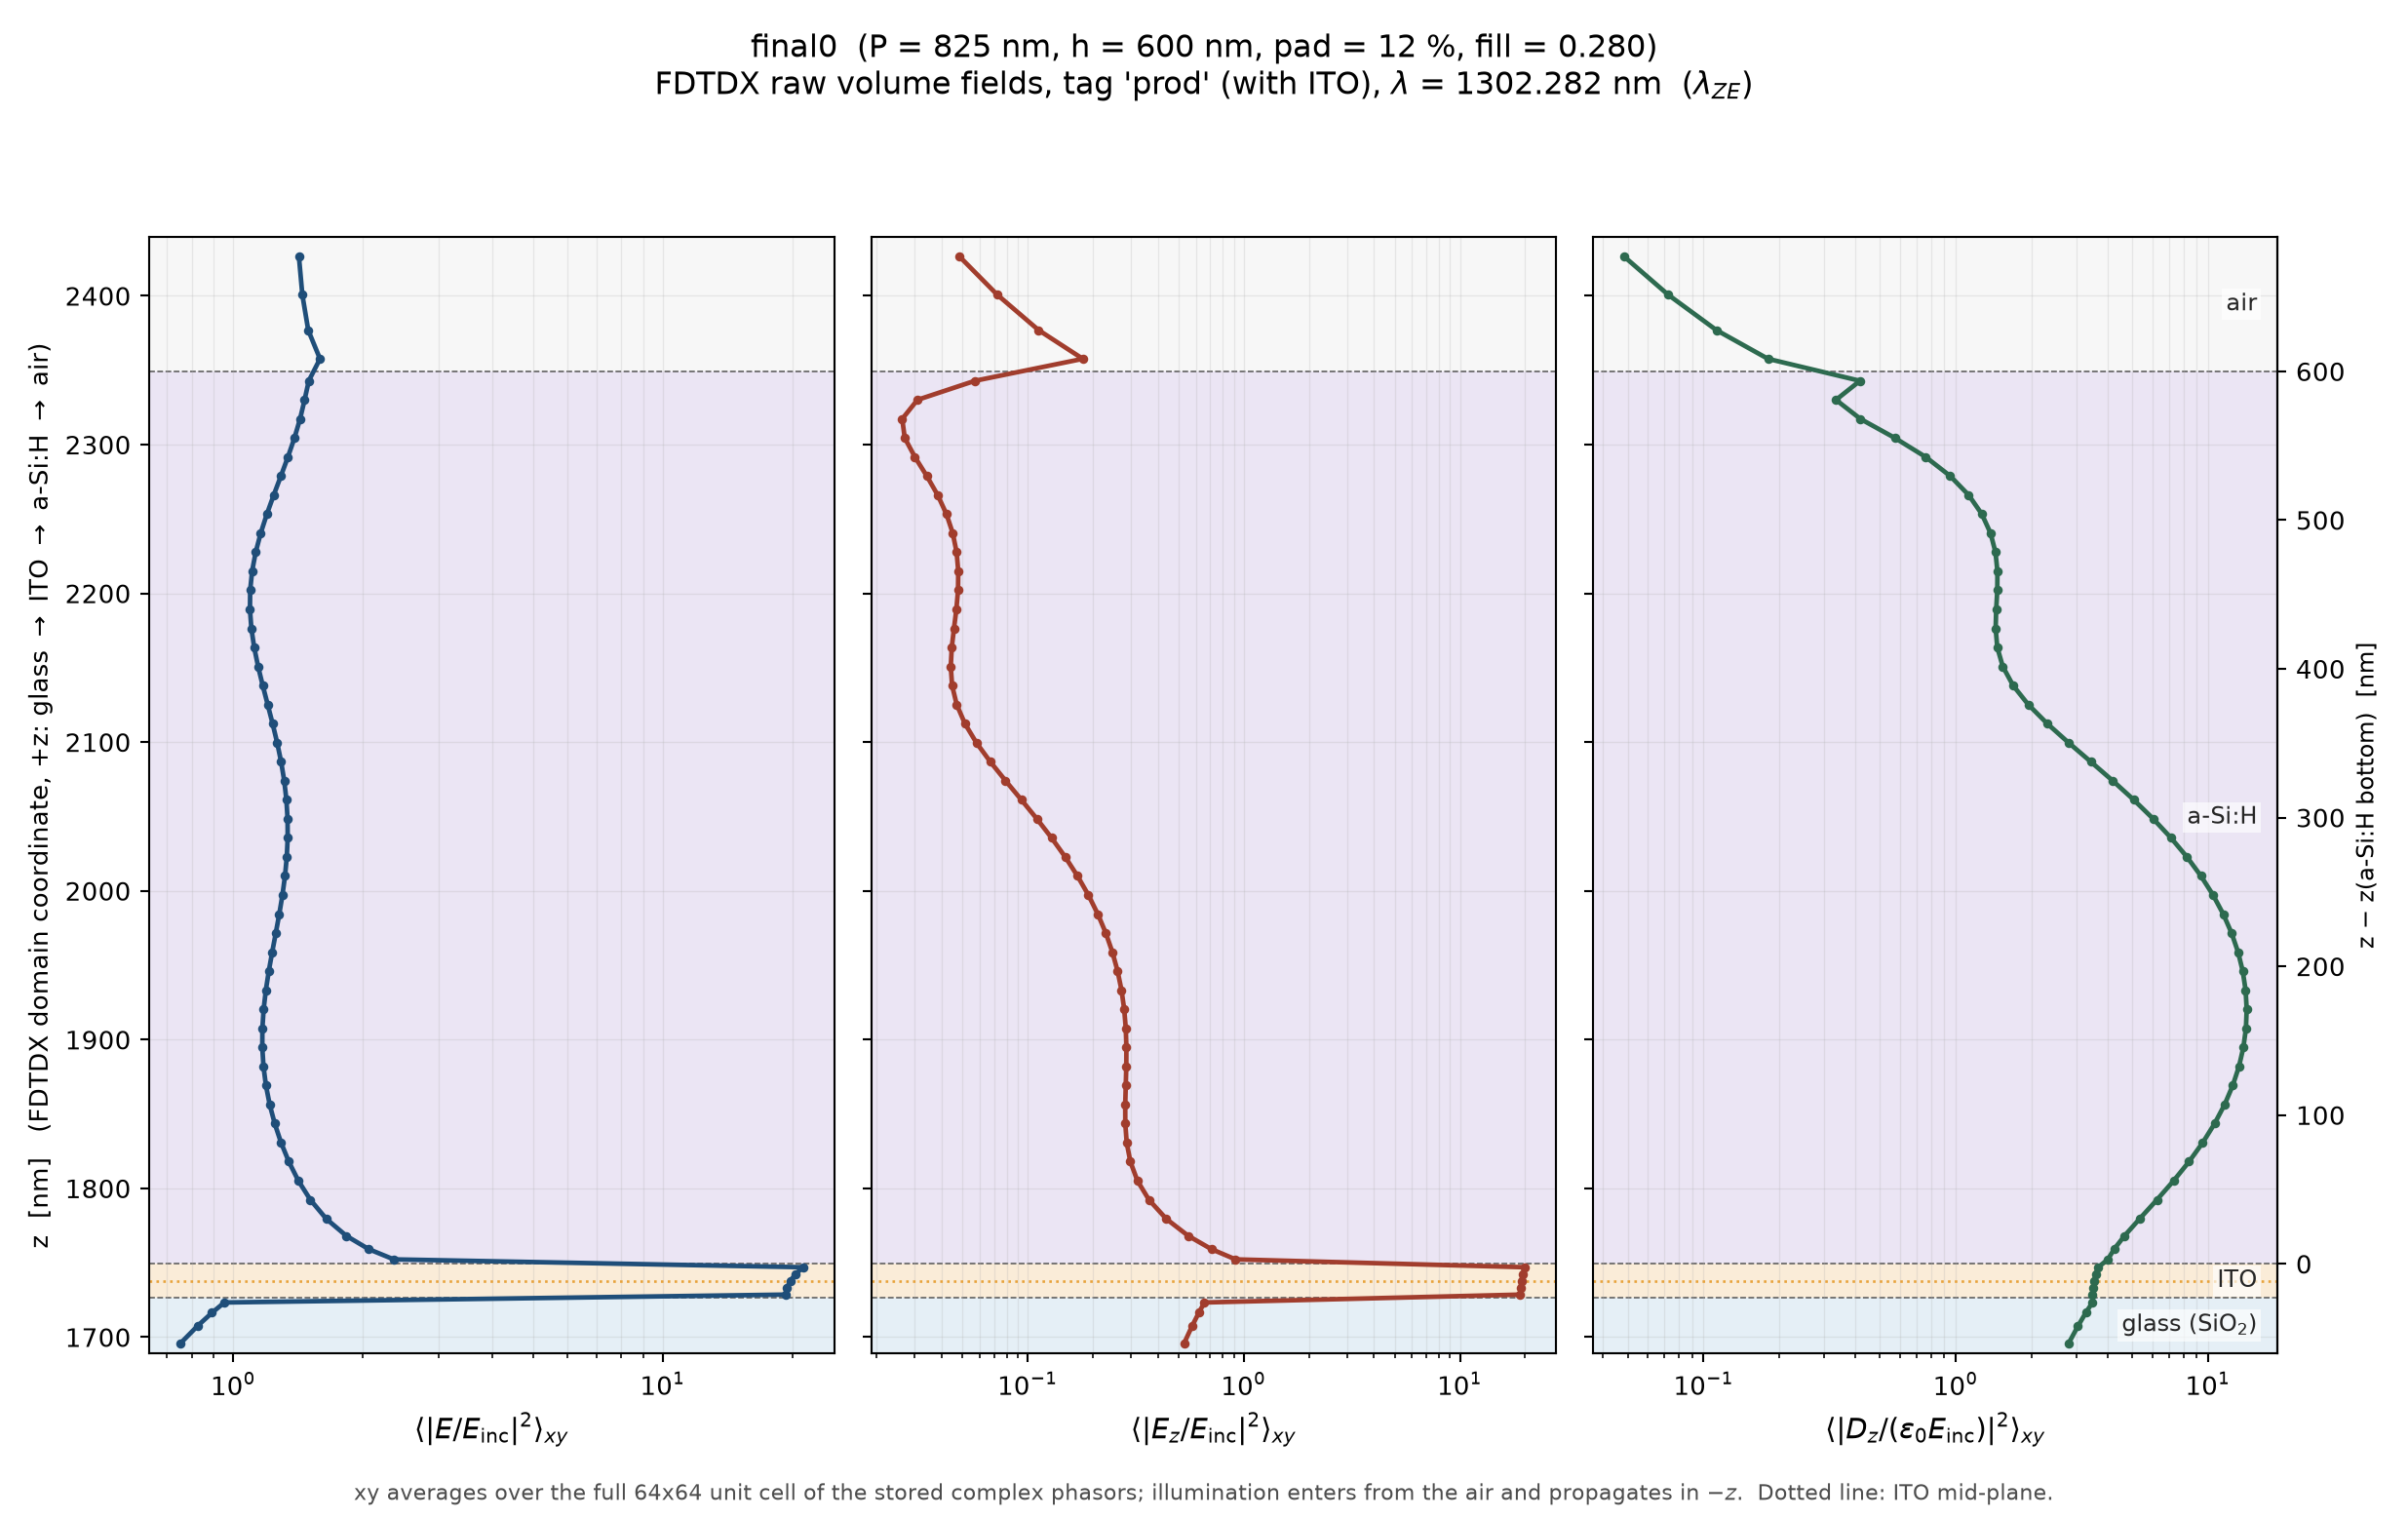

The data file committed next to this chart (first rows):
# xy-averaged squared field magnitudes v…, lambda = 1302.2820 nm
# z_nm is the FDTDX domain coordinate (z…, inside the glass PML); +z: glass -> ITO …
# E normalized to the incident Ex phasor…
z_nm, dz_nm, region, E2_xyavg, Ex2_xyavg, Ey2_xyavg, Ez2_xyavg, Dz2_xyavg
1696, 13.14, glass, 7.52791020e-01, 1.74165306e-01, 4.89881952e-02, 5.29637520e-01, 2.80141061e+00
1707, 10.11, glass, 8.24823143e-01, 1.89302712e-01, 5.88207838e-02, 5.76699648e-01, 3.05033623e+00
1716, 7.774, glass, 8.91657734e-01, 2.03816798e-01, 6.83376489e-02, 6.19503288e-01, 3.27673743e+00
1723, 5.98, glass, 9.52665561e-01, 2.17506203e-01, 7.72766292e-02, 6.57882729e-01, 3.47973773e+00
1729, 4.6, ITO, 1.92820273e+01, 2.29030617e-01, 8.31493605e-02, 1.89698474e+01, 3.48567959e+00
1733, 4.6, ITO, 1.94493862e+01, 2.89740515e-01, 1.00676323e-01, 1.90589694e+01, 3.50205562e+00
1738, 4.6, ITO, 1.98042566e+01, 4.22169220e-01, 1.39346821e-01, 1.92427406e+01, 3.53582329e+00
1742, 4.6, ITO, 2.03740556e+01, 6.34005836e-01, 2.03049359e-01, 1.95370004e+01, 3.58989307e+00
1747, 4.6, ITO, 2.12208609e+01, 9.41065963e-01, 3.00019984e-01, 1.99797749e+01, 3.67125219e+00
1752, 5.98, aSi, 2.36230675e+00, 1.10087534e+00, 3.45392079e-01, 9.16039328e-01, 4.00852643e+00
1759, 7.774, aSi, 2.06588833e+00, 1.04275614e+00, 3.14414871e-01, 7.08717323e-01, 4.24208569e+00
1768, 10.11, aSi, 1.83201248e+00, 9.90886460e-01, 2.87472310e-01, 5.53653713e-01, 4.66318463e+00
1780, 12.8, aSi, 1.64509754e+00, 9.42969675e-01, 2.64389409e-01, 4.37738455e-01, 5.35558518e+00
1792, 12.8, aSi, 1.51060736e+00, 9.00092356e-01, 2.46301161e-01, 3.64213843e-01, 6.27327229e+00
1805, 12.8, aSi, 1.41644848e+00, 8.61641397e-01, 2.32700842e-01, 3.22106242e-01, 7.30598832e+00
1818, 12.8, aSi, 1.34592164e+00, 8.25327195e-01, 2.21740090e-01, 2.98854353e-01, 8.40652437e+00
1831, 12.8, aSi, 1.29104912e+00, 7.91119876e-01, 2.12562103e-01, 2.87367145e-01, 9.52693996e+00
1844, 12.8, aSi, 1.24792476e+00, 7.60031798e-01, 2.04777350e-01, 2.83115608e-01, 1.06186861e+01
1856, 12.8, aSi, 1.21468027e+00, 7.33503105e-01, 1.98231383e-01, 2.82945780e-01, 1.16341995e+01
1869, 12.8, aSi, 1.19046217e+00, 7.13035110e-01, 1.92887873e-01, 2.84539184e-01, 1.25289301e+01
1882, 12.8, aSi, 1.17485762e+00, 6.99944797e-01, 1.88761917e-01, 2.86150905e-01, 1.32635035e+01
1895, 12.8, aSi, 1.16754873e+00, 6.95193851e-01, 1.85878750e-01, 2.86476127e-01, 1.38056545e+01
1908, 12.8, aSi, 1.16810221e+00, 6.99276432e-01, 1.84247240e-01, 2.84578534e-01, 1.41317915e+01
1920, 12.8, aSi, 1.17584535e+00, 7.12154982e-01, 1.83842580e-01, 2.79847786e-01, 1.42281212e+01
1933, 12.8, aSi, 1.18980850e+00, 7.33243660e-01, 1.84596290e-01, 2.71968547e-01, 1.40912157e+01
1946, 12.8, aSi, 1.20871874e+00, 7.61434726e-01, 1.86392281e-01, 2.60891734e-01, 1.37280045e+01
1959, 12.8, aSi, 1.23103533e+00, 7.95164465e-01, 1.89067466e-01, 2.46803396e-01, 1.31552100e+01
1972, 12.8, aSi, 1.25501698e+00, 8.32510776e-01, 1.92416878e-01, 2.30089327e-01, 1.23982778e+01
1984, 12.8, aSi, 1.27881606e+00, 8.71320367e-01, 1.96202040e-01, 2.11293651e-01, 1.14898144e+01
1997, 12.8, aSi, 1.30058660e+00, 9.09350925e-01, 2.00162032e-01, 1.91073640e-01, 1.04676884e+01
2010, 12.8, aSi, 1.31859955e+00, 9.44420441e-01, 2.04026114e-01, 1.70152990e-01, 9.37294809e+00
2023, 12.8, aSi, 1.33135743e+00, 9.74557857e-01, 2.07527372e-01, 1.49272198e-01, 8.24751218e+00
2036, 12.8, aSi, 1.33769768e+00, 9.98138430e-01, 2.10416324e-01, 1.29142922e-01, 7.13198851e+00
2048, 12.8, aSi, 1.33687713e+00, 1.01399778e+00, 2.12473104e-01, 1.10406247e-01, 6.06363723e+00
2061, 12.8, aSi, 1.32863364e+00, 1.02151917e+00, 2.13518501e-01, 9.35959690e-02, 5.07452695e+00
2074, 12.8, aSi, 1.31321703e+00, 1.02068312e+00, 2.13422346e-01, 7.91115605e-02, 4.19013796e+00
2087, 12.8, aSi, 1.29138838e+00, 1.01207891e+00, 2.12108982e-01, 6.72004831e-02, 3.42840219e+00
2100, 12.8, aSi, 1.26438481e+00, 9.96875444e-01, 2.09559637e-01, 5.79497318e-02, 2.79916409e+00
2112, 12.8, aSi, 1.23385405e+00, 9.76753502e-01, 2.05811478e-01, 5.12890727e-02, 2.30421532e+00
2125, 12.8, aSi, 1.20176033e+00, 9.53802827e-01, 2.00953667e-01, 4.70038312e-02, 1.93779364e+00
2138, 12.8, aSi, 1.17026484e+00, 9.30388558e-01, 1.95120124e-01, 4.47561535e-02, 1.68748290e+00
2151, 12.8, aSi, 1.14159317e+00, 9.08998646e-01, 1.88480312e-01, 4.41142062e-02, 1.53552619e+00
2164, 12.8, aSi, 1.11789204e+00, 8.92077814e-01, 1.81227819e-01, 4.45864117e-02, 1.46038441e+00
2176, 12.8, aSi, 1.10108786e+00, 8.81861127e-01, 1.73567986e-01, 4.56587504e-02, 1.43846470e+00
2189, 12.8, aSi, 1.09275453e+00, 8.80216377e-01, 1.65705313e-01, 4.68328420e-02, 1.44590012e+00
2202, 12.8, aSi, 1.09399725e+00, 8.88504171e-01, 1.57830484e-01, 4.76625898e-02, 1.46026815e+00
2215, 12.8, aSi, 1.10536460e+00, 9.07468475e-01, 1.50109114e-01, 4.77870144e-02, 1.46214185e+00
2228, 12.8, aSi, 1.12678859e+00, 9.37158512e-01, 1.42671895e-01, 4.69581827e-02, 1.43639104e+00
2240, 12.8, aSi, 1.15756223e+00, 9.76893094e-01, 1.35606120e-01, 4.50630175e-02, 1.37316760e+00
2253, 12.8, aSi, 1.19635446e+00, 1.02526531e+00, 1.28949976e-01, 4.21391734e-02, 1.26853711e+00
2266, 12.8, aSi, 1.24126044e+00, 1.08018493e+00, 1.22688222e-01, 3.83872820e-02, 1.12477406e+00
2279, 12.8, aSi, 1.28989079e+00, 1.13895833e+00, 1.16748421e-01, 3.41840366e-02, 9.50350786e-01
2292, 12.8, aSi, 1.33949021e+00, 1.19838573e+00, 1.10995124e-01, 3.01093606e-02, 7.59758311e-01
2304, 12.8, aSi, 1.38708273e+00, 1.25484732e+00, 1.05213193e-01, 2.70222171e-02, 5.73451295e-01
2317, 12.8, aSi, 1.42965554e+00, 1.30430256e+00, 9.90485742e-02, 2.63044027e-02, 4.18711422e-01
2330, 12.8, aSi, 1.46457318e+00, 1.34188215e+00, 9.17601763e-02, 3.09308480e-02, 3.34939069e-01
2343, 12.8, aSi, 1.49809144e+00, 1.35988456e+00, 8.11538406e-02, 5.70530438e-02, 4.16864067e-01
... 4 more rows
